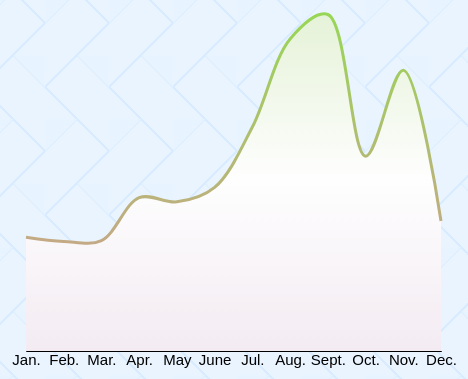
D3 v4 page, settled after 360 driven frames (6 s of simulated time); the page loaded 1 data file(s).


        (function () {
            show();
        })();
    
// ── js/draw_canvas1.js
function show() {
  var data1;
  d3.csv(
    'data/data1.csv',
    function(d) {
      d.visits = +d.visits;
      return d;
    },
    function(data) {
      data1 = data;
      exec();
    }
  );
  var t = d3
    .transition()
    .ease(d3.easeQuad)
    .duration(2000);
  var margin = { top: 20, bottom: 20, right: 20, left: 45 },
    width = 480 - margin.left - margin.right,
    height = 380 - margin.top - margin.bottom;
  var canvas1 = d3
    .select('#canvas1')
    .attr('width', width + margin.left + margin.right)
    .attr('height', height + margin.top + margin.bottom)
    .append('g')
    .attr('transform', 'translate(' + margin.left + ',' + margin.top + ')');

  function exec() {
    var xScale = d3
      .scalePoint()
      .range([0, width])
      .domain(
        data1.map(function(d) {
          return d.month;
        })
      );

    var maxVisits = d3.max(data1, function(d) {
      return +d.visits;
    });
    maxVisitsCeil = Math.ceil(maxVisits / 1000) * 1000;
    var yScale = d3
      .scaleLinear()
      .range([height, 0])
      .domain([0, maxVisitsCeil]);

    execGradients(yScale);
    execArea(xScale, yScale, data1);
    execLine(xScale, yScale, data1);
    execAxis(xScale, yScale);
    execMouseTracker(xScale, yScale, data1);
  }

  function execGradients(yScale) {
    var rangeMax = yScale.invert(0);
    var rangeMin = yScale.invert(height);

    canvas1
      .append('linearGradient')
      .attr('id', 'area-gradient')
      .attr('gradientUnits', 'userSpaceOnUse')
      .attr('x1', 0)
      .attr('y1', yScale(rangeMax))
      .attr('x2', 0)
      .attr('y2', yScale(rangeMin))
      .selectAll('stop')
      .data([
        { offset: '0%', color: '#E5F2D7' },
        { offset: '50%', color: '#FEFEFE' },
        { offset: '100%', color: '#F3EBF2' }
      ])
      .enter()
      .append('stop')
      .attr('offset', function(d) {
        return d.offset;
      })
      .attr('stop-color', function(d) {
        return d.color;
      });

    canvas1
      .append('linearGradient')
      .attr('id', 'line-gradient')
      .attr('gradientUnits', 'userSpaceOnUse')
      .attr('x1', 0)
      .attr('y1', yScale(rangeMax))
      .attr('x2', 0)
      .attr('y2', yScale(rangeMin))
      .selectAll('stop')
      .data([{ offset: '0%', color: '#97D755' }, { offset: '100%', color: '#D8949B' }])
      .enter()
      .append('stop')
      .attr('offset', function(d) {
        return d.offset;
      })
      .attr('stop-color', function(d) {
        return d.color;
      });
  }

  function execArea(xScale, yScale, data1) {
    var area0 = d3
      .area()
      .x0(function(d) {
        return xScale(d.month);
      })
      .x1(function(d) {
        return xScale(d.month);
      })
      .y0(function() {
        return yScale(0);
      })
      .y1(function(d) {
        return yScale(0);
      })
      .curve(d3.curveCatmullRom.alpha(0.5));
    var area = d3
      .area()
      .x0(function(d) {
        return xScale(d.month);
      })
      .x1(function(d) {
        return xScale(d.month);
      })
      .y0(function() {
        return yScale(0);
      })
      .y1(function(d) {
        return yScale(d.visits);
      })
      .curve(d3.curveCatmullRom.alpha(0.5));

    canvas1
      .append('path')
      .attr('d', area0(data1))
      .style('fill', 'url(#area-gradient)')
      .transition(t)
      .attr('d', area(data1));
  }

  function execLine(xScale, yScale, data1) {
    var line0 = d3
      .line()
      .x(function(d) {
        return xScale(d.month);
      })
      .y(function(d) {
        return yScale(0);
      })
      .curve(d3.curveCatmullRom.alpha(0.5));
    var line = d3
      .line()
      .x(function(d) {
        return xScale(d.month);
      })
      .y(function(d) {
        return yScale(d.visits);
      })
      .curve(d3.curveCatmullRom.alpha(0.5));

    canvas1
      .append('path')
      .attr('d', line0(data1))
      .style('fill', 'none')
      .style('stroke', 'url(#line-gradient)')
      .style('stroke-width', '3')
      .transition(t)
      .attr('d', line(data1));
  }

  function execAxis(xScale, yScale) {
    var bottomAxis = d3
      .axisBottom()
      .scale(xScale)
      .tickSizeOuter(0)
      .tickSize(0);
    var bottomAxisChart = canvas1
      .append('g')
      .attr('transform', 'translate( 0 ' + yScale(0) + ')')
      .call(bottomAxis);

    bottomAxisChart.selectAll('text').attr('font-size', '1.5em');
  }

  function execMouseTracker(xScale, yScale, data1) {
    var focus = canvas1
      .append('g')
      .attr('class', 'focus')
      .style('display', 'none');
    focus
      .append('circle')
      .attr('id', 'visitsCircle')
      .attr('r', 4.5);
    focus
      .append('text')
      .attr('id', 'visitsText')
      .attr('x', 9)
      .attr('dy', '.35em');

    var verticalPath = d3.line()([[0, -10], [0, height + 10]]);
    focus
      .append('path')
      .attr('d', verticalPath)
      .attr('class', 'verPath')
      .attr('stroke', 'grey')
      .attr('stroke-width', '1');

    canvas1
      .append('rect')
      .attr('class', 'overlay')
      .attr('width', width)
      .attr('height', height)
      .attr('fill', 'rgba(0,0,0,0)')
      .on('mouseover', function() {
        focus.style('display', null);
      })
      .on('mouseout', function() {
        focus.style('display', 'none');
      })
      .on('mousemove', mousemove);

    function mousemove() {
      var invertXScale = function(x) {
        var domain = xScale.domain();
        var range = xScale.range();
        var scale = d3
          .scaleQuantize()
          .domain(range)
          .range(domain);
        return scale(x);
      };
      var xMonth = invertXScale(d3.mouse(this)[0]);
      var xPos = xScale(xMonth);

      var d = monthToNum(xMonth);
      d = data1[d - 1].visits;
      var yPos = yScale(d);

      focus.select('#visitsCircle').attr('transform', 'translate(' + xPos + ',' + yPos + ')');
      focus.select('.verPath').attr('transform', 'translate(' + xPos + ',' + 0 + ')');

      var textOffset = 5;
      if (xMonth == 'Dec.') {
        focus
          .select('#visitsText')
          .attr('transform', 'translate(' + (xPos - 5 * textOffset) + ',' + yPos + ')')
          .attr('text-anchor', 'end')
          .text(d);
      } else {
        focus
          .select('#visitsText')
          .attr('transform', 'translate(' + (xPos + textOffset) + ',' + yPos + ')')
          .attr('text-anchor', 'start')
          .text(d);
      }
    }
  }
  function monthToNum(xMonth) {
    var d = 0;
    switch (xMonth) {
      case 'Jan.':
        d = 1;
        break;
      case 'Feb.':
        d = 2;
        break;
      case 'Mar.':
        d = 3;
        break;
      case 'Apr.':
        d = 4;
        break;
      case 'May':
        d = 5;
        break;
      case 'June':
        d = 6;
        break;
      case 'Jul.':
        d = 7;
        break;
      case 'Aug.':
        d = 8;
        break;
      case 'Sept.':
        d = 9;
        break;
      case 'Oct.':
        d = 10;
        break;
      case 'Nov.':
        d = 11;
        break;
      case 'Dec.':
        d = 12;
        break;
    }
    return d;
  }
}


### data: data/data1.csv
month, visits
Jan., 26451
Feb., 25465
Mar., 25648
Apr., 35646
May, 34654
June, 38015
Jul., 52054
Aug., 72507
Sept., 78191
Oct., 45258
Nov., 65241
Dec., 30214